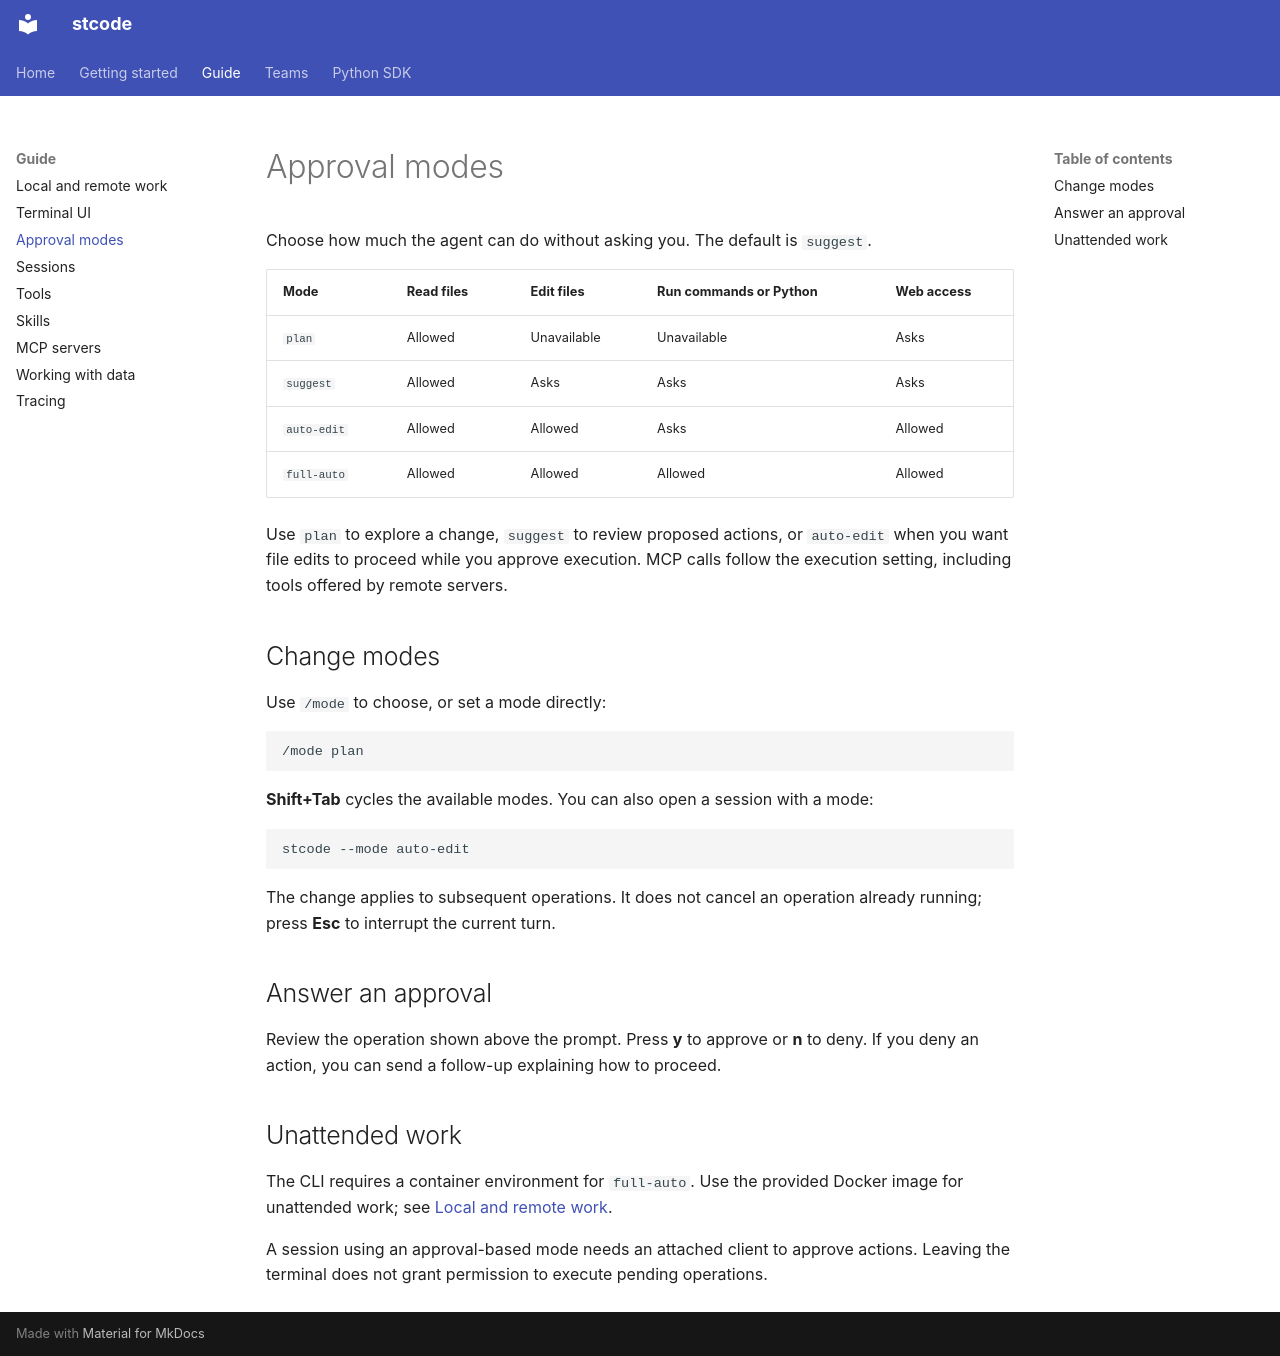

repository: Ming-doan/stcode · page: guide/approval-modes/index.html · generator: mkdocs

# Approval modes

Choose how much the agent can do without asking you. The default is `suggest`.

| Mode | Read files | Edit files | Run commands or Python | Web access |
| --- | --- | --- | --- | --- |
| `plan` | Allowed | Unavailable | Unavailable | Asks |
| `suggest` | Allowed | Asks | Asks | Asks |
| `auto-edit` | Allowed | Allowed | Asks | Allowed |
| `full-auto` | Allowed | Allowed | Allowed | Allowed |

Use `plan` to explore a change, `suggest` to review proposed actions, or `auto-edit`
when you want file edits to proceed while you approve execution. MCP calls follow
the execution setting, including tools offered by remote servers.

## Change modes

Use `/mode` to choose, or set a mode directly:

```text
/mode plan
```

**Shift+Tab** cycles the available modes. You can also open a session with a mode:

```bash
stcode --mode auto-edit
```

The change applies to subsequent operations. It does not cancel an operation
already running; press **Esc** to interrupt the current turn.

## Answer an approval

Review the operation shown above the prompt. Press **y** to approve or **n** to
deny. If you deny an action, you can send a follow-up explaining how to proceed.

## Unattended work

The CLI requires a container environment for `full-auto`. Use the provided Docker
image for unattended work; see [Local and remote work](shapes.md).

A session using an approval-based mode needs an attached client to approve actions.
Leaving the terminal does not grant permission to execute pending operations.
